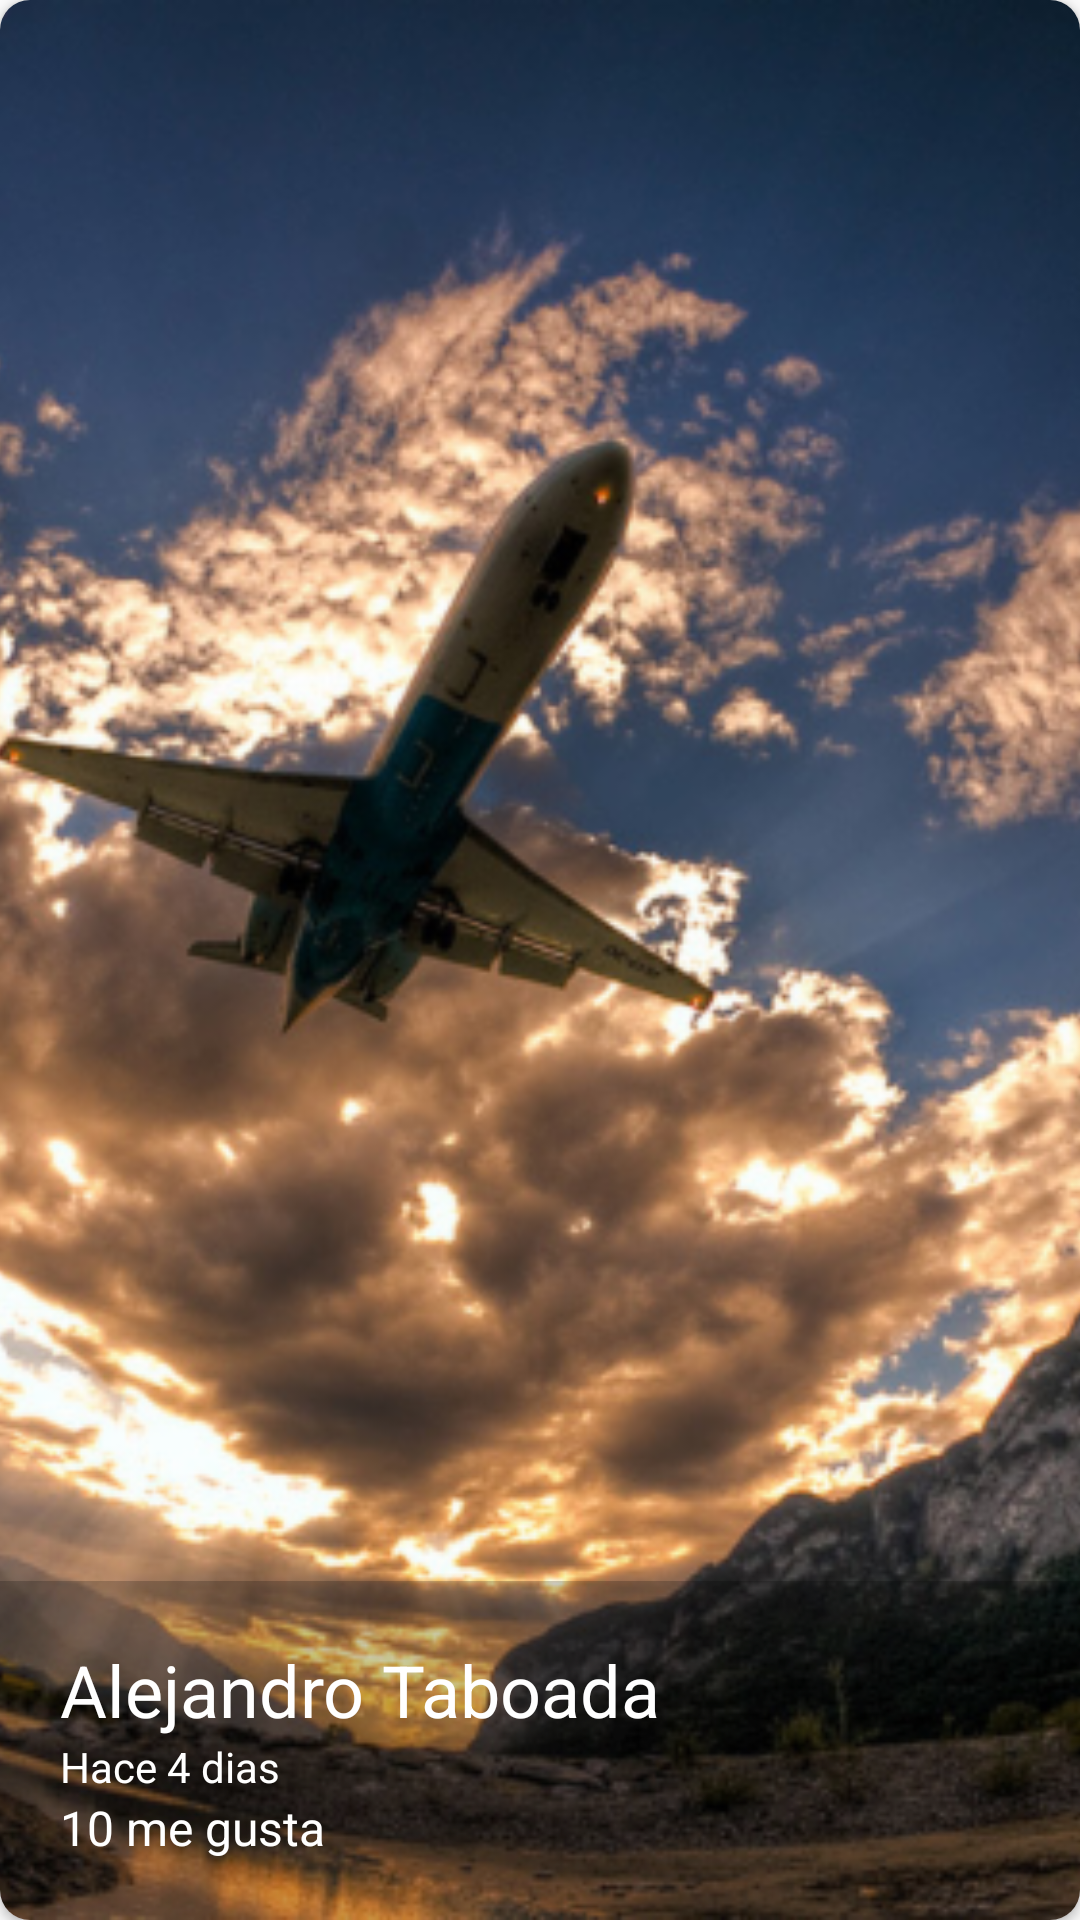

This screen was rendered from an Android layout file. Write that file and the resources it references.
<!-- AndroidManifest.xml: application theme AppTheme -->
<!-- res/layout/cardview_image.xml -->
<?xml version="1.0" encoding="utf-8"?>
<androidx.cardview.widget.CardView xmlns:android="http://schemas.android.com/apk/res/android"
    android:layout_width="match_parent"
    android:layout_height="@dimen/height_cardview"
    xmlns:app="http://schemas.android.com/apk/res-auto"
    app:cardCornerRadius="@dimen/corner_radius_cardview"
    android:layout_margin="@dimen/margin_cardview">

    <FrameLayout
        android:layout_width="match_parent"
        android:layout_height="match_parent">

        <ImageView
            android:id="@+id/imageCardView"
            android:layout_width="match_parent"
            android:layout_height="match_parent"
            android:src="@drawable/imagen1"
            android:scaleType="centerCrop"
            android:transitionName="@string/trasitionName_imageCardView"/>
        <LinearLayout
            android:layout_width="match_parent"
            android:layout_height="wrap_content"
            android:orientation="vertical"
            android:layout_gravity="bottom"
            android:background="@color/background_cardview"
            android:padding="@dimen/padding_cardview">
            <TextView
                android:id="@+id/usernameCardView"
                android:layout_width="wrap_content"
                android:layout_height="wrap_content"
                android:text="@string/alejandro_taboada_cardview"
                android:textSize="24sp"
                android:textColor="@color/textColor_White"/>
            
            <LinearLayout
                android:layout_width="match_parent"
                android:layout_height="wrap_content"
                android:orientation="horizontal">

                <TextView
                    android:layout_width="wrap_content"
                    android:layout_height="wrap_content"
                    android:text="@string/hace_cardview"
                    android:textSize="14sp"
                    android:textColor="@color/textColor_White"/>

                <TextView
                    android:id="@+id/cantidadDiasCardView"
                    android:layout_width="wrap_content"
                    android:layout_height="wrap_content"
                    android:text="@string/dias_cardview"
                    android:textSize="14sp"
                    android:textColor="@color/textColor_White"/>
            </LinearLayout>


            <LinearLayout
                android:layout_width="match_parent"
                android:layout_height="wrap_content"
                android:orientation="horizontal">

               <CheckBox
                   android:layout_width="wrap_content"
                   android:layout_height="wrap_content"
                   android:button="@drawable/checkbox_selector"/>

                <TextView
                    android:id="@+id/cantidadMeGustaCardView"
                    android:layout_width="wrap_content"
                    android:layout_height="wrap_content"
                    android:text="@string/me_gusta_cardview"
                    android:textSize="16sp"
                    android:textColor="@color/textColor_White"/>
            </LinearLayout>
        </LinearLayout>

    </FrameLayout>

</androidx.cardview.widget.CardView>
<!-- resources referenced by this layout -->
<resources>
  <color name="background_cardview">#33000000</color>
  <color name="textColor_White">#FFFFFF</color>
  <dimen name="corner_radius_cardview">10dp</dimen>
  <dimen name="height_cardview">250dp</dimen>
  <dimen name="margin_cardview">10dp</dimen>
  <dimen name="padding_cardview">20dp</dimen>
  <!-- drawable imagen1: png bitmap (drawable-hdpi, 867669 bytes) -->
  <string name="alejandro_taboada_cardview">Alejandro Taboada</string>
  <string name="dias_cardview">" 4 dias"</string>
  <string name="hace_cardview">Hace</string>
  <string name="me_gusta_cardview">10 me gusta</string>
  <string name="trasitionName_imageCardView">trasitionName_imageCardView</string>
  <style name="AppTheme" parent="Theme.AppCompat.Light.NoActionBar">
          
          <item name="colorPrimary">@color/colorPrimary</item>
          <item name="colorPrimaryDark">@color/colorPrimaryDark</item>
          <item name="colorAccent">@color/colorAccent</item>
      </style>
  <color name="colorPrimary">#009688</color>
  <color name="colorPrimaryDark">#00796B</color>
  <color name="colorAccent">#8BC34A</color>
</resources>
